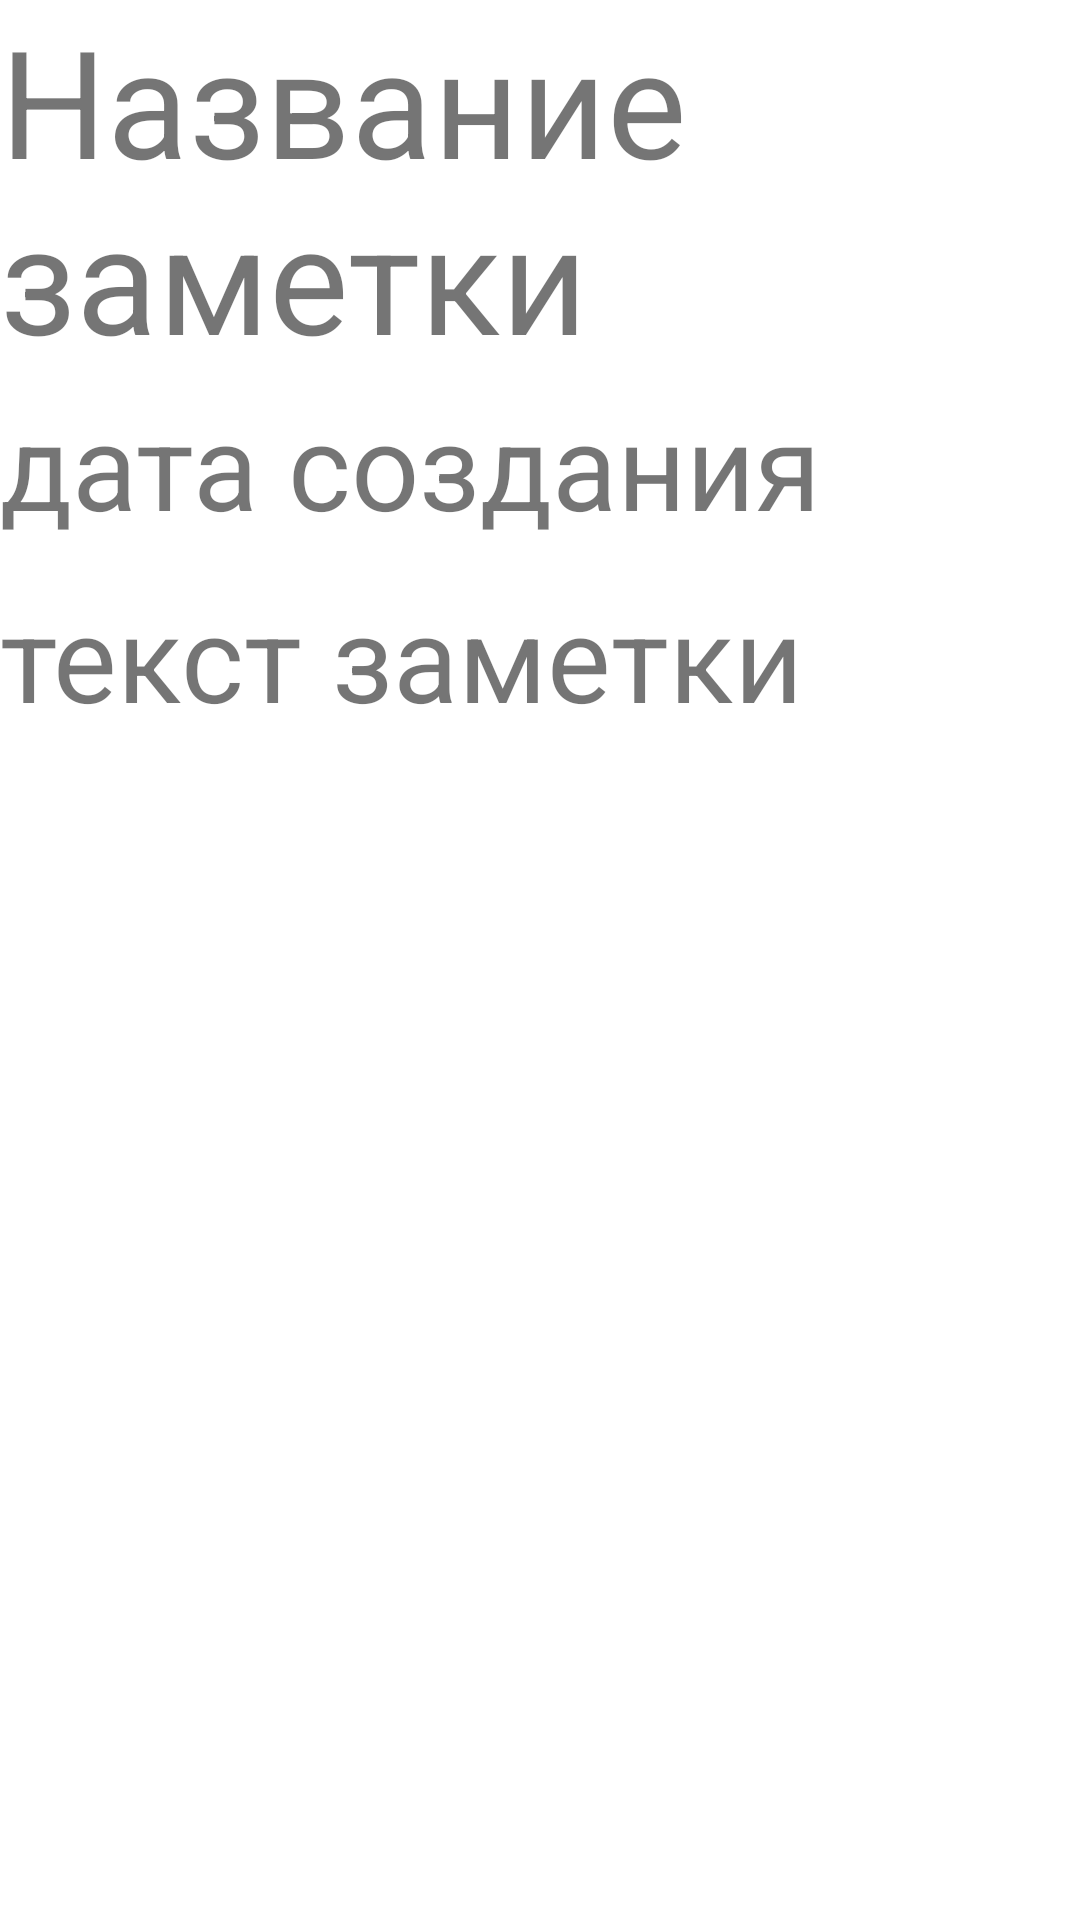

Here is an Android app screen rendered from its layout file. Give the layout XML and the strings, colors and styles it references.
<!-- AndroidManifest.xml: application theme Theme.Base_1919_1_6 -->
<!-- res/layout/fragment_content_note.xml -->
<?xml version="1.0" encoding="utf-8"?>
<LinearLayout xmlns:android="http://schemas.android.com/apk/res/android"
    xmlns:tools="http://schemas.android.com/tools"
    android:layout_width="match_parent"
    android:layout_height="match_parent"
    android:orientation="vertical"
    tools:context=".ListNotes">

    <LinearLayout
        android:id="@+id/Note"
        android:layout_width="match_parent"
        android:layout_height="match_parent"
        android:orientation="vertical">

        <TextView
            android:id="@+id/nameNotes"
            android:layout_width="match_parent"
            android:layout_height="0dp"
            android:layout_weight="0.2"
            android:text="Название заметки"
            android:textSize="@dimen/nameNote_size">

        </TextView>

        <TextView
            android:id="@+id/Date"
            android:layout_width="match_parent"
            android:layout_height="0dp"
            android:layout_weight="0.1"
            android:text="дата создания заметки"
            android:textSize="@dimen/date_notes_size">

        </TextView>

        <TextView
            android:id="@+id/textNotes"
            android:layout_width="match_parent"
            android:layout_height="0dp"
            android:layout_weight="0.7"
            android:text="текст заметки"
            android:textSize="@dimen/text_notes_size">

        </TextView>
    </LinearLayout>
</LinearLayout>
<!-- resources referenced by this layout -->
<resources>
  <dimen name="date_notes_size">40sp</dimen>
  <dimen name="nameNote_size">50sp</dimen>
  <dimen name="text_notes_size">40sp</dimen>
  <style name="Theme.Base_1919_1_6" parent="Theme.MaterialComponents.DayNight.DarkActionBar">
          
          <item name="colorPrimary">@color/purple_500</item>
          <item name="colorPrimaryVariant">@color/purple_700</item>
          <item name="colorOnPrimary">@color/white</item>
          
          <item name="colorSecondary">@color/teal_200</item>
          <item name="colorSecondaryVariant">@color/teal_700</item>
          <item name="colorOnSecondary">@color/black</item>
          
          <item name="android:statusBarColor" tools:targetApi="l">?attr/colorPrimaryVariant</item>
          
      </style>
  <!-- not gathered from this repository: default colours our renderer supplied (Android Studio template values) -->
  <color name="purple_500">#FF6200EE</color>
  <color name="purple_700">#FF3700B3</color>
  <color name="teal_200">#FF03DAC5</color>
  <color name="teal_700">#FF018786</color>
  <color name="black">#FF000000</color>
  <color name="white">#FFFFFFFF</color>
</resources>
